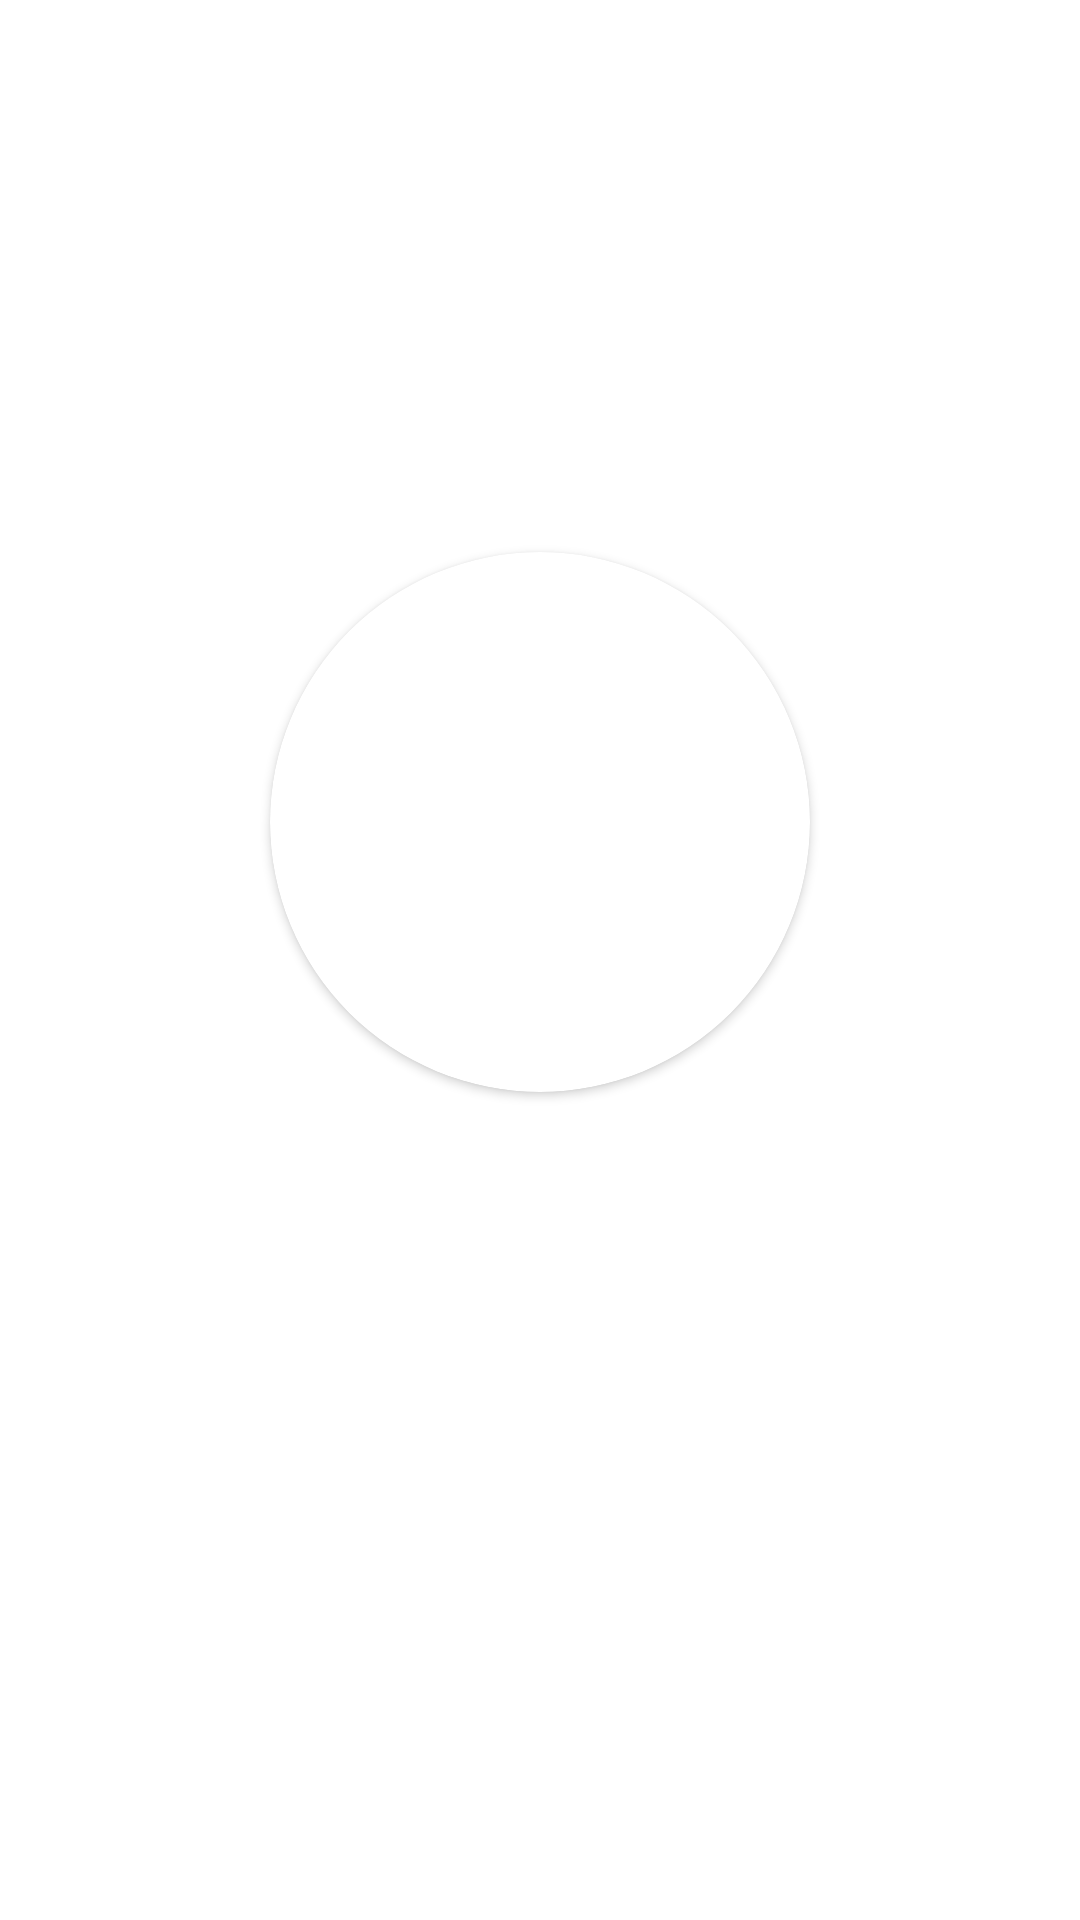

Produce the Android XML layout that renders to this screen, including the resource entries it uses.
<!-- AndroidManifest.xml: application theme Theme.ChatApp -->
<!-- res/layout/activity_profile.xml -->
<?xml version="1.0" encoding="utf-8"?>
<androidx.constraintlayout.widget.ConstraintLayout xmlns:android="http://schemas.android.com/apk/res/android"
    xmlns:app="http://schemas.android.com/apk/res-auto"
    xmlns:tools="http://schemas.android.com/tools"
    android:layout_width="match_parent"
    android:layout_height="match_parent"
    tools:context=".Profile">

    <TextView
        android:id="@+id/txtUserEmail"
        android:layout_width="wrap_content"
        android:layout_height="wrap_content"
        android:layout_marginBottom="30dp"
        android:textColor="@android:color/black"
        app:layout_constraintBottom_toTopOf="@+id/cardView"
        app:layout_constraintEnd_toEndOf="@+id/cardView"
        app:layout_constraintStart_toStartOf="@+id/cardView" />

    <androidx.cardview.widget.CardView
        android:id="@+id/cardView"
        android:layout_width="180dp"
        android:layout_height="180dp"
        app:cardCornerRadius="90dp"
        app:layout_constraintBottom_toBottomOf="parent"
        app:layout_constraintEnd_toEndOf="parent"
        app:layout_constraintStart_toStartOf="parent"
        app:layout_constraintTop_toTopOf="parent"
        app:layout_constraintVertical_bias="0.4">

        <ImageView
            android:id="@+id/profile_img"
            android:layout_width="match_parent"
            android:layout_height="match_parent"
            android:scaleType="centerCrop"
            android:src="@drawable/account_img" />
    </androidx.cardview.widget.CardView>

    <Button
        android:id="@+id/btnUploadImage"
        android:layout_width="wrap_content"
        android:layout_height="wrap_content"
        android:layout_marginTop="30dp"
        android:background="@drawable/round_blue_shape"
        android:padding="15dp"
        android:text="Upload Photo"
        android:textColor="@android:color/white"
        app:layout_constraintEnd_toEndOf="@+id/cardView"
        app:layout_constraintStart_toStartOf="@+id/cardView"
        app:layout_constraintTop_toBottomOf="@+id/cardView" />

    <Button
        android:id="@+id/btnLogOut"
        android:layout_width="wrap_content"
        android:layout_height="wrap_content"
        android:layout_marginTop="20dp"
        android:background="@drawable/round_blue_shape"
        android:text="Log Out"
        android:textColor="@android:color/white"
        app:layout_constraintEnd_toEndOf="@+id/btnUploadImage"
        app:layout_constraintStart_toStartOf="@+id/btnUploadImage"
        app:layout_constraintTop_toBottomOf="@+id/btnUploadImage" />

</androidx.constraintlayout.widget.ConstraintLayout>
<!-- resources referenced by this layout -->
<resources>
  <style name="Theme.ChatApp" parent="Theme.MaterialComponents.DayNight.DarkActionBar">
          
          <item name="colorPrimary">@color/purple_500</item>
          <item name="colorPrimaryVariant">@color/purple_700</item>
          <item name="colorOnPrimary">@color/white</item>
          
          <item name="colorSecondary">@color/teal_200</item>
          <item name="colorSecondaryVariant">@color/teal_700</item>
          <item name="colorOnSecondary">@color/black</item>
          
          <item name="android:statusBarColor" tools:targetApi="l">?attr/colorPrimaryVariant</item>
          
      </style>
  <color name="purple_500">#FF6200EE</color>
  <color name="purple_700">#FF3700B3</color>
  <color name="white">#FFFFFFFF</color>
  <color name="teal_200">#FF03DAC5</color>
  <color name="teal_700">#FF018786</color>
  <color name="black">#FF000000</color>
</resources>
